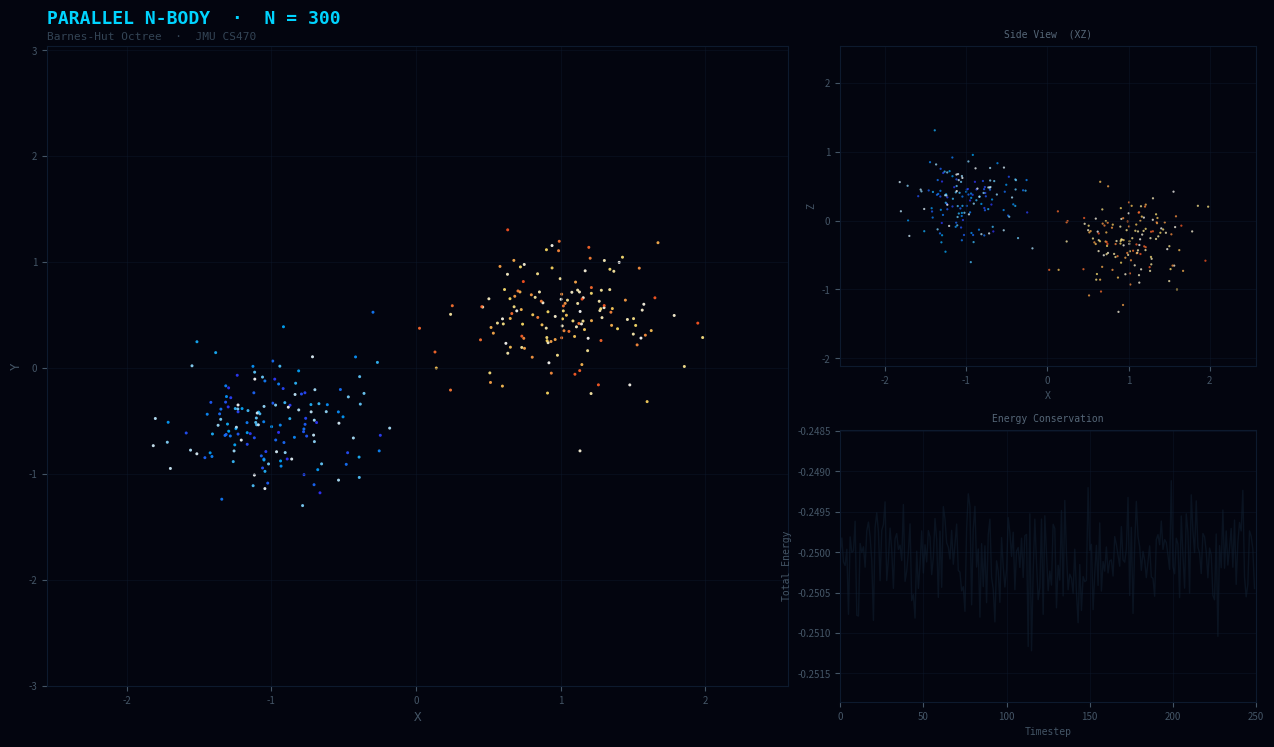

The matplotlib source for this figure:
#!/usr/bin/env python3
"""
N-Body Simulation Visualizer
=============================
USAGE:
------
Demo mode (no simulation data needed):
    python nbody_visualize.py --demo

With real simulation data:
    python nbody_visualize.py positions.csv
    python nbody_visualize.py positions.csv --save nbody.gif
    python nbody_visualize.py positions.csv --save nbody.mp4

To generate positions.csv from the simulation:
    1. In NBodySimulation.cpp, uncomment the checkpoint printing block (~line 103)
    2. make parallel-noviz
    3. ./test.bin 500 0.01 10.0 42 0.5 7 > positions.csv

FOR DEMO IN CLASS:
python3.12 -m venv ~/nbody-env
source ~/nbody-env/bin/activate
pip install numpy matplotlib 
python scripts/visualization/nbody_visualize.py positions.csv --save nbody_class.gif
"""

import sys
import argparse
import numpy as np
import matplotlib
matplotlib.use('Agg')
import matplotlib.pyplot as plt
import matplotlib.animation as animation
from matplotlib.colors import LinearSegmentedColormap
import warnings
warnings.filterwarnings("ignore")

#Aesthetic
BG       = "#03050f"
GRID     = "#0d1a2e"
ACCENT   = "#00d4ff"
FONT     = "monospace"
CMAP_PTS = ["#3333ff", "#00aaff", "#ffffff", "#ffe066", "#ff5522"]

def make_cmap():
    return LinearSegmentedColormap.from_list("stars", CMAP_PTS, N=256)


# Data loading
def load_positions(filepath):
    frames, energies = [], []
    # print(f"Loading {filepath}...")
    with open(filepath) as f:
        for line in f:
            line = line.strip()
            if not line or line.startswith("#"):
                continue
            vals = list(map(float, line.split()))
            energy = vals[-1]
            coords = vals[:-1]
            if len(coords) % 3 != 0:
                continue
            N = len(coords) // 3
            frames.append(np.array(coords).reshape(N, 3))
            energies.append(energy)
    # print(f"  {len(frames)} frames, {frames[0].shape[0]} bodies.")
    return frames, energies


# Demo 
def generate_demo(N=300, steps=250):
    print(f"Generating demo: N={N}, {steps} steps...")
    rng = np.random.default_rng(42)

    def cluster(n, center, vel, scale=0.35):
        return (rng.standard_normal((n, 3)) * scale + center,
                rng.standard_normal((n, 3)) * 0.06 + vel)

    n1 = N // 2
    r1, v1 = cluster(n1,   [-1.0, -0.5,  0.3], [ 0.08,  0.12, -0.02])
    r2, v2 = cluster(N-n1, [ 1.0,  0.5, -0.3], [-0.08, -0.12,  0.02])
    r = np.vstack([r1, r2])
    v = np.vstack([v1, v2])

    frames, energies = [], []
    dt = 0.03
    for step in range(steps):
        r += v * dt
        center = r.mean(axis=0)
        diff = center - r
        dist = np.linalg.norm(diff, axis=1, keepdims=True) + 0.1
        r += diff / dist**2 * dt * 0.003
        frames.append(r.copy())
        energies.append(-0.25 + rng.normal(0, 0.0004))
    return frames, energies


#Main visualizer
def run_visualizer(frames, energies, save_path=None, fps=24, max_frames=None):
    if max_frames:
        frames   = frames[:max_frames]
        energies = energies[:max_frames]

    nframes = len(frames)
    N       = frames[0].shape[0]

    all_pos = np.vstack(frames)
    pad     = 0.15
    def padded(lo, hi):
        d = (hi - lo) * pad + 1e-6
        return lo - d, hi + d

    xlim = padded(all_pos[:,0].min(), all_pos[:,0].max())
    ylim = padded(all_pos[:,1].min(), all_pos[:,1].max())
    zlim = padded(all_pos[:,2].min(), all_pos[:,2].max())

    cmap   = make_cmap()
    colors = cmap(np.linspace(0, 1, N))

    pt_size      = max(2.0, 80 / N**0.5)
    pt_size_side = max(1.2, 45 / N**0.5)

    # Figure
    fig = plt.figure(figsize=(13, 8), facecolor=BG)

    def make_ax(rect):
        ax = fig.add_axes(rect)
        ax.set_facecolor(BG)
        ax.tick_params(colors="#445566", labelsize=7)
        for sp in ax.spines.values():
            sp.set_color(GRID)
        ax.grid(True, color=GRID, lw=0.5, alpha=0.6)
        return ax

    ax_main   = make_ax([0.04, 0.12, 0.57, 0.80])
    ax_side   = make_ax([0.65, 0.52, 0.32, 0.40])
    ax_energy = make_ax([0.65, 0.10, 0.32, 0.34])

    ax_main.set_xlim(*xlim);   ax_main.set_ylim(*ylim)
    ax_main.set_xlabel("X", color="#445566", fontsize=9, fontfamily=FONT)
    ax_main.set_ylabel("Y", color="#445566", fontsize=9, fontfamily=FONT)

    ax_side.set_xlim(*xlim);   ax_side.set_ylim(*zlim)
    ax_side.set_xlabel("X", color="#445566", fontsize=7, fontfamily=FONT)
    ax_side.set_ylabel("Z", color="#445566", fontsize=7, fontfamily=FONT)
    ax_side.set_title("Side View  (XZ)", color="#556677", fontsize=7, fontfamily=FONT)

    ax_energy.set_xlim(0, nframes)
    emin, emax = min(energies), max(energies)
    ep = max(abs(emax - emin) * 0.3, 1e-5)
    ax_energy.set_ylim(emin - ep, emax + ep)
    ax_energy.set_xlabel("Timestep",     color="#445566", fontsize=7, fontfamily=FONT)
    ax_energy.set_ylabel("Total Energy", color="#445566", fontsize=7, fontfamily=FONT)
    ax_energy.set_title("Energy Conservation", color="#556677", fontsize=7, fontfamily=FONT)
    ax_energy.plot(range(nframes), energies, color="#112233", lw=1.0, alpha=0.5)

    pos0 = frames[0]
    scat_main = ax_main.scatter(pos0[:,0], pos0[:,1],
                                 s=pt_size, c=colors, alpha=0.9, linewidths=0)
    scat_side = ax_side.scatter(pos0[:,0], pos0[:,2],
                                 s=pt_size_side, c=colors, alpha=0.75, linewidths=0)

    TRAIL = 6
    trail_scats = []
    for i in range(TRAIL):
        a  = 0.03 + 0.07 * i / TRAIL
        sz = pt_size * (0.3 + 0.5 * i / TRAIL)
        ts = ax_main.scatter(pos0[:,0], pos0[:,1],
                              s=sz, c=colors, alpha=a, linewidths=0)
        trail_scats.append(ts)

    e_line, = ax_energy.plot([], [], color=ACCENT, lw=1.2)
    e_dot,  = ax_energy.plot([], [], 'o', color="#ff3355", ms=4)

    fig.text(0.04, 0.965, f"PARALLEL N-BODY  ·  N = {N}",
             color=ACCENT, fontsize=13, fontfamily=FONT,
             fontweight="bold", va="top")
    fig.text(0.04, 0.938, "Barnes-Hut Octree  ·  JMU CS470",
             color="#334455", fontsize=8, fontfamily=FONT, va="top")
    frame_txt = fig.text(0.63, 0.965, "",
                          color="#445566", fontsize=8, fontfamily=FONT, va="top")

    def update(fi):
        pos = frames[fi]
        scat_main.set_offsets(pos[:, :2])
        scat_side.set_offsets(pos[:, [0, 2]])
        for t, ts in enumerate(trail_scats):
            tf = fi - (TRAIL - t)
            ts.set_offsets(frames[tf][:, :2] if tf >= 0 else pos[:, :2])
        e_line.set_data(list(range(fi + 1)), energies[:fi + 1])
        e_dot.set_data([fi], [energies[fi]])
        frame_txt.set_text(f"frame {fi+1:04d} / {nframes:04d}")

    ani = animation.FuncAnimation(
        fig, update,
        frames=nframes,
        interval=max(1, 1000 // fps),
        blit=False,
        repeat=True
    )

    if save_path:
        # print(f"Saving to {save_path} ...")
        writer = (animation.FFMpegWriter(fps=fps) if save_path.endswith(".mp4")
                  else animation.PillowWriter(fps=fps))
        ani.save(save_path, writer=writer, dpi=140,
                 savefig_kwargs={"facecolor": BG})
        print(f"Saved: {save_path}")
    else:
        plt.show()


#CLI 
def main():
    p = argparse.ArgumentParser(description="N-Body Visualizer")
    p.add_argument("input",        nargs="?",      help="positions CSV file")
    p.add_argument("--save",       metavar="FILE", help="save to .gif or .mp4")
    p.add_argument("--fps",        type=int,       default=24)
    p.add_argument("--max-frames", type=int,       default=None)
    p.add_argument("--demo",       action="store_true")
    args = p.parse_args()

    if args.demo or args.input is None:
        frames, energies = generate_demo(N=300, steps=250)
    else:
        frames, energies = load_positions(args.input)
        if not frames:
            print("ERROR: no frames loaded. Check file format.")
            sys.exit(1)

    run_visualizer(frames, energies,
                   save_path=args.save,
                   fps=args.fps,
                   max_frames=args.max_frames)

if __name__ == "__main__":
    main()
